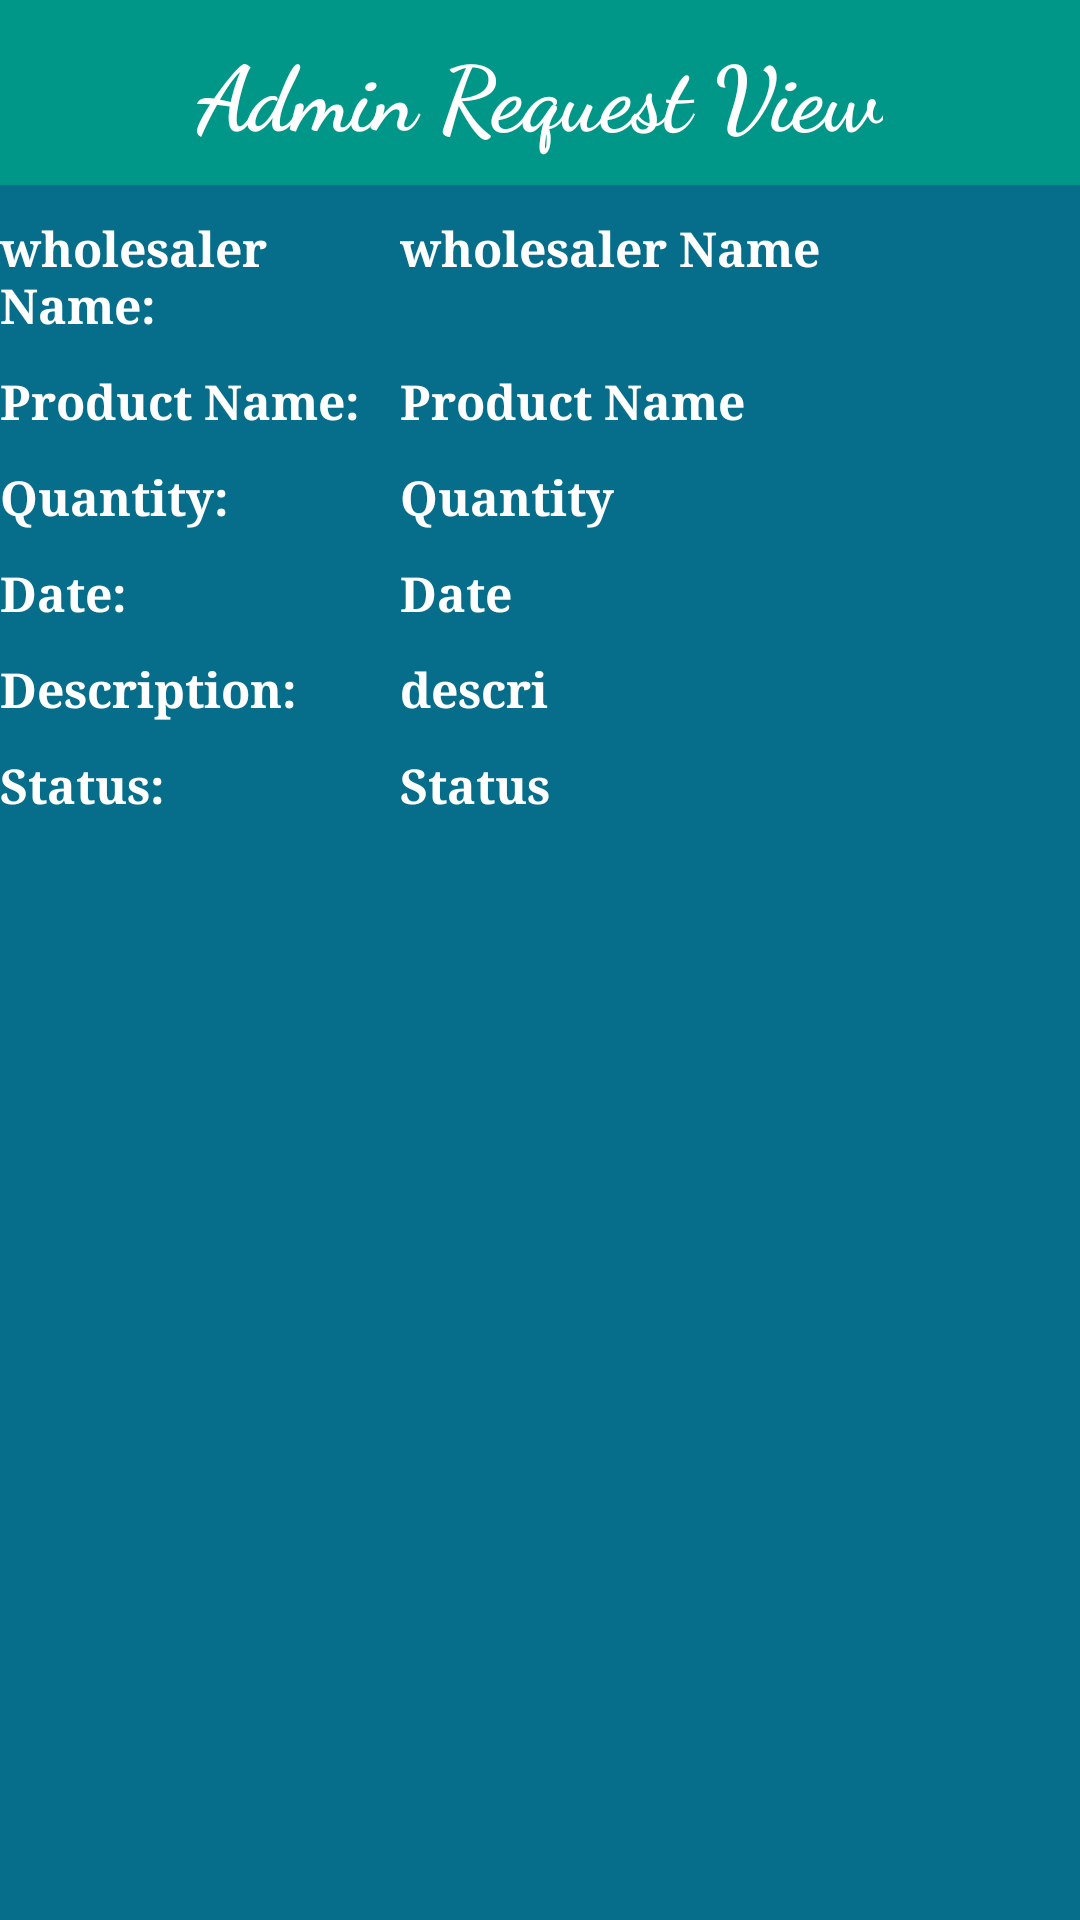

Layout XML and referenced resources for this Android screen:
<!-- AndroidManifest.xml: application theme AppTheme -->
<!-- res/layout/listviewforadminrequestview.xml -->
<?xml version="1.0" encoding="utf-8"?>
<LinearLayout xmlns:android="http://schemas.android.com/apk/res/android"
    android:layout_width="match_parent"
    android:layout_height="wrap_content"
    android:layout_margin="10dp"
    android:background="@color/signupColor"
    android:orientation="vertical">
    <RelativeLayout
        android:layout_width="match_parent"
        android:layout_height="wrap_content"
        android:layout_marginBottom="5dp"
        android:background="@color/background">

        <TextView
            android:layout_width="wrap_content"
            android:layout_height="wrap_content"
            android:layout_centerHorizontal="true"
            android:layout_centerVertical="true"
            android:layout_margin="10dp"
            android:text="Admin Request View"
            android:textColor="#ffffff"
            android:textSize="30sp"
            android:textStyle="bold"
            android:fontFamily="cursive"/>

    </RelativeLayout>

    <LinearLayout
        android:layout_width="match_parent"
        android:layout_height="wrap_content"
        android:layout_marginTop="5dp"
        android:layout_marginBottom="5dp"
        android:orientation="horizontal">

        <TextView
            android:layout_width="0dp"
            android:layout_height="wrap_content"
            android:layout_weight="1"
            android:text="wholesaler Name:"
            android:textColor="#ffffff"
            android:textSize="16sp"
            android:textStyle="bold"
            android:fontFamily="serif"/>

        <TextView
            android:id="@+id/tv_wholesellername"
            android:layout_width="0dp"
            android:layout_height="wrap_content"
            android:layout_weight="1.7"
            android:text="wholesaler Name"
            android:textColor="#ffffff"
            android:textSize="16sp"
            android:textStyle="bold"
            android:fontFamily="serif"/>
    </LinearLayout>

    <LinearLayout
        android:layout_width="match_parent"
        android:layout_height="wrap_content"
        android:layout_marginTop="5dp"
        android:layout_marginBottom="5dp"
        android:orientation="horizontal">

        <TextView
            android:layout_width="0dp"
            android:layout_height="wrap_content"
            android:layout_weight="1"
            android:text="Product Name:"
            android:textColor="#ffffff"
            android:textSize="16sp"
            android:textStyle="bold"
            android:fontFamily="serif"/>

        <TextView
            android:id="@+id/tv_productname"
            android:layout_width="0dp"
            android:layout_height="wrap_content"
            android:layout_weight="1.7"
            android:text="Product Name"
            android:textColor="#ffffff"
            android:textSize="16sp"
            android:textStyle="bold"
            android:fontFamily="serif"/>
    </LinearLayout>

    <LinearLayout
        android:layout_width="match_parent"
        android:layout_height="wrap_content"
        android:layout_marginTop="5dp"
        android:layout_marginBottom="5dp"
        android:orientation="horizontal">

        <TextView
            android:layout_width="0dp"
            android:layout_height="wrap_content"
            android:layout_weight="1"
            android:text="Quantity:"
            android:textColor="#ffffff"
            android:textSize="16sp"
            android:textStyle="bold"
            android:fontFamily="serif"/>

        <TextView
            android:id="@+id/tv_quantity"
            android:layout_width="0dp"
            android:layout_height="wrap_content"
            android:layout_weight="1.7"
            android:text="Quantity"
            android:textColor="#ffffff"
            android:textSize="16sp"
            android:textStyle="bold"
            android:fontFamily="serif"/>
    </LinearLayout>

    <LinearLayout
        android:layout_width="match_parent"
        android:layout_height="wrap_content"
        android:layout_marginTop="5dp"
        android:layout_marginBottom="5dp"
        android:orientation="horizontal">

        <TextView
            android:layout_width="0dp"
            android:layout_height="wrap_content"
            android:layout_weight="1"
            android:text="Date:"
            android:textColor="#ffffff"
            android:textSize="16sp"
            android:textStyle="bold"
            android:fontFamily="serif"/>

        <TextView
            android:id="@+id/tv_date"
            android:layout_width="0dp"
            android:layout_height="wrap_content"
            android:layout_weight="1.7"
            android:text="Date"
            android:textColor="#ffffff"
            android:textSize="16sp"
            android:textStyle="bold"
            android:fontFamily="serif"/>
    </LinearLayout>

    <LinearLayout
        android:layout_width="match_parent"
        android:layout_height="wrap_content"
        android:layout_marginTop="5dp"
        android:layout_marginBottom="5dp"
        android:orientation="horizontal">

        <TextView
            android:layout_width="0dp"
            android:layout_height="wrap_content"
            android:layout_weight="1"
            android:text="Description:"
            android:textColor="#ffffff"
            android:textSize="16sp"
            android:textStyle="bold"
            android:fontFamily="serif"/>

        <TextView
            android:id="@+id/tv_descri"
            android:layout_width="0dp"
            android:layout_height="wrap_content"
            android:layout_weight="1.7"
            android:text="descri"
            android:textColor="#ffffff"
            android:textSize="16sp"
            android:textStyle="bold"
            android:fontFamily="serif"/>
    </LinearLayout>

    <LinearLayout
        android:layout_width="match_parent"
        android:layout_height="wrap_content"
        android:layout_marginTop="5dp"
        android:layout_marginBottom="5dp"
        android:orientation="horizontal">

        <TextView
            android:layout_width="0dp"
            android:layout_height="wrap_content"
            android:layout_weight="1"
            android:text="Status:"
            android:textColor="#ffffff"
            android:textSize="16sp"
            android:textStyle="bold"
            android:fontFamily="serif"/>

        <TextView
            android:id="@+id/tv_status"
            android:layout_width="0dp"
            android:layout_height="wrap_content"
            android:layout_weight="1.7"
            android:text="Status"
            android:textColor="#ffffff"
            android:textSize="16sp"
            android:textStyle="bold"
            android:fontFamily="serif"/>
    </LinearLayout>


</LinearLayout>
<!-- resources referenced by this layout -->
<resources>
  <color name="background">#009688</color>
  <color name="signupColor">#066e8a</color>
  <style name="AppTheme" parent="Theme.MaterialComponents.Light.NoActionBar">
          
          <item name="colorPrimary">@color/colorPrimary</item>
          <item name="colorPrimaryDark">@color/colorPrimaryDark</item>
          <item name="colorAccent">@color/background</item>
      </style>
  <color name="colorPrimary">#3F51B5</color>
  <color name="colorPrimaryDark">#303F9F</color>
</resources>
